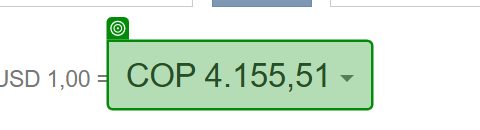
Task: AUTOMATIZACION DE TASA REPRESENTATIVA DEL MERCADO
Workflow: Main

Step 1: get-text from 'COP 4.155,51'

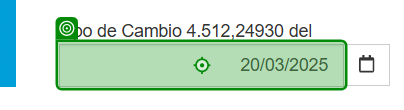
Step 2: get-text

Step 3: get-text from 'COP 4.155,51' (same screen as step 1)

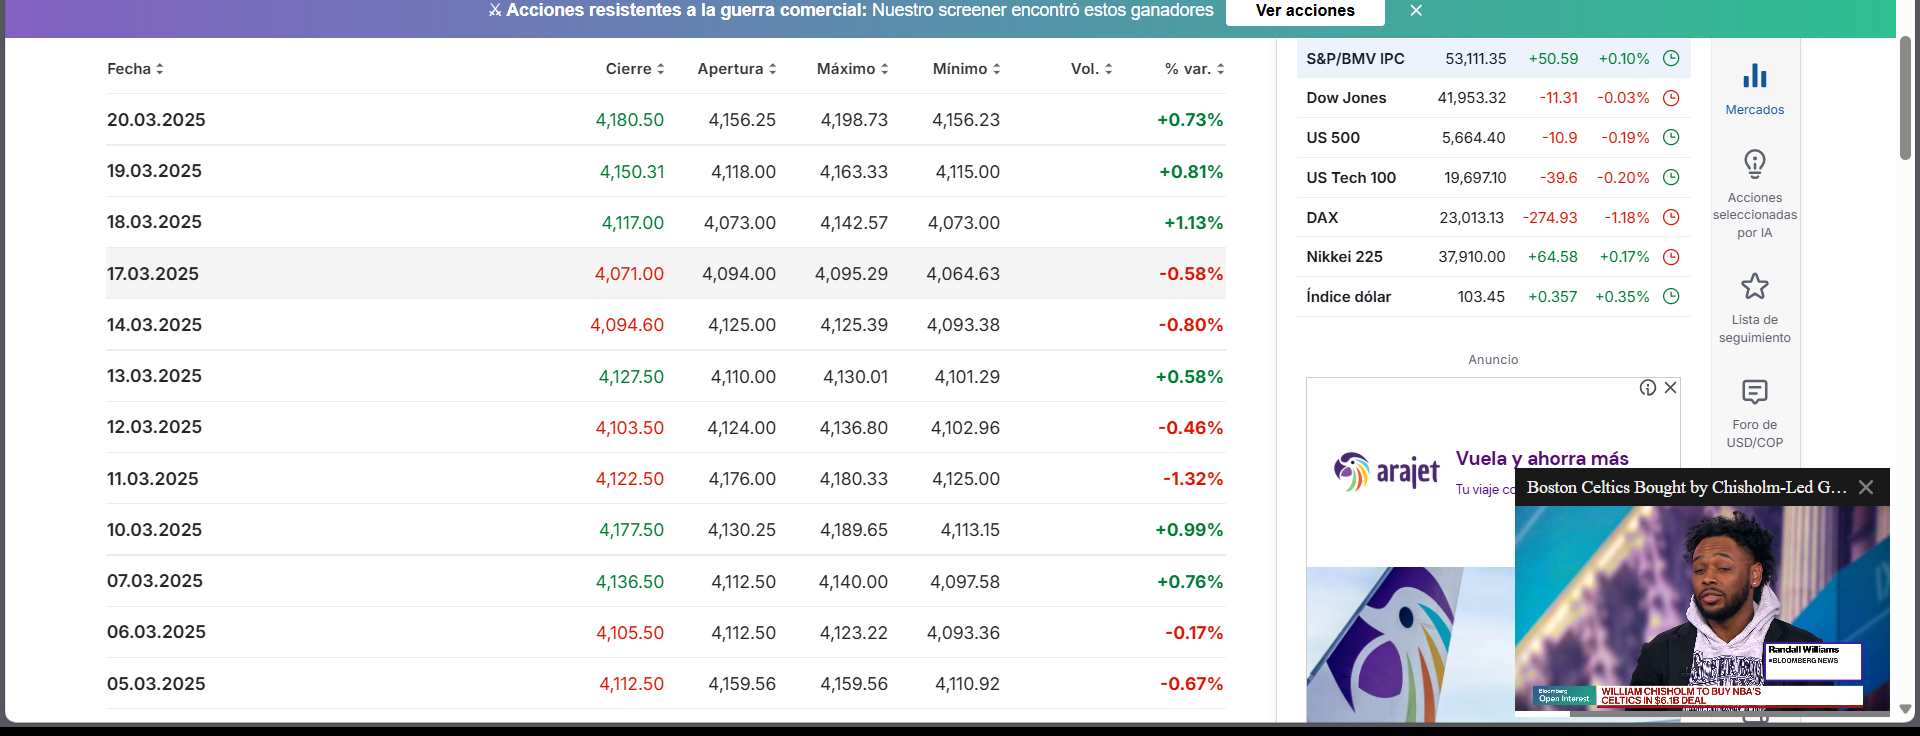
Step 4: get-text

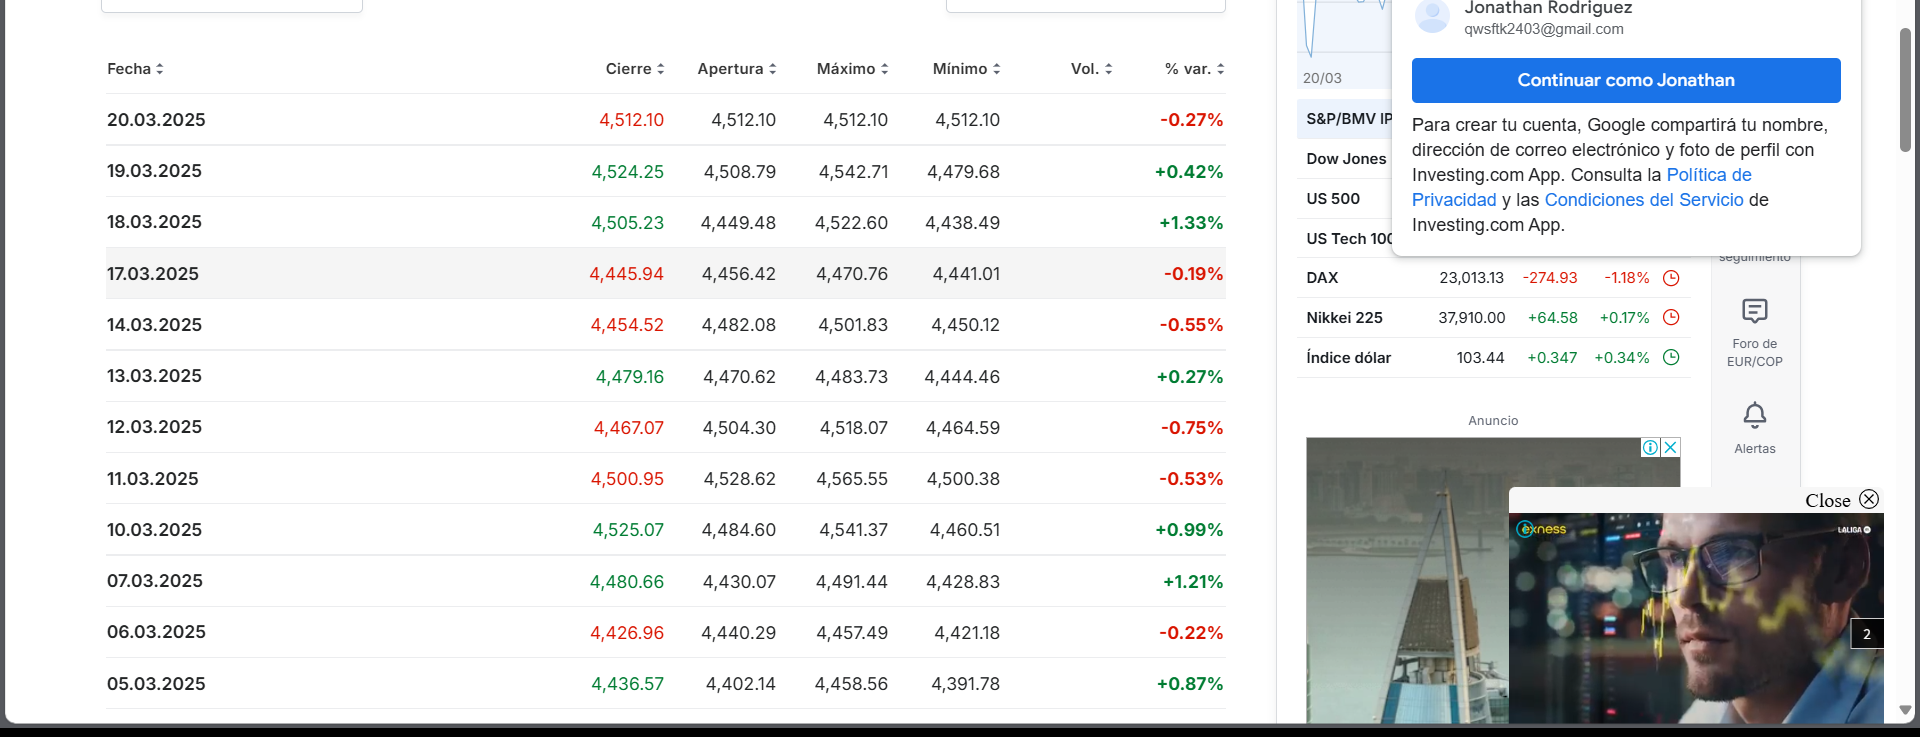
Step 5: get-text